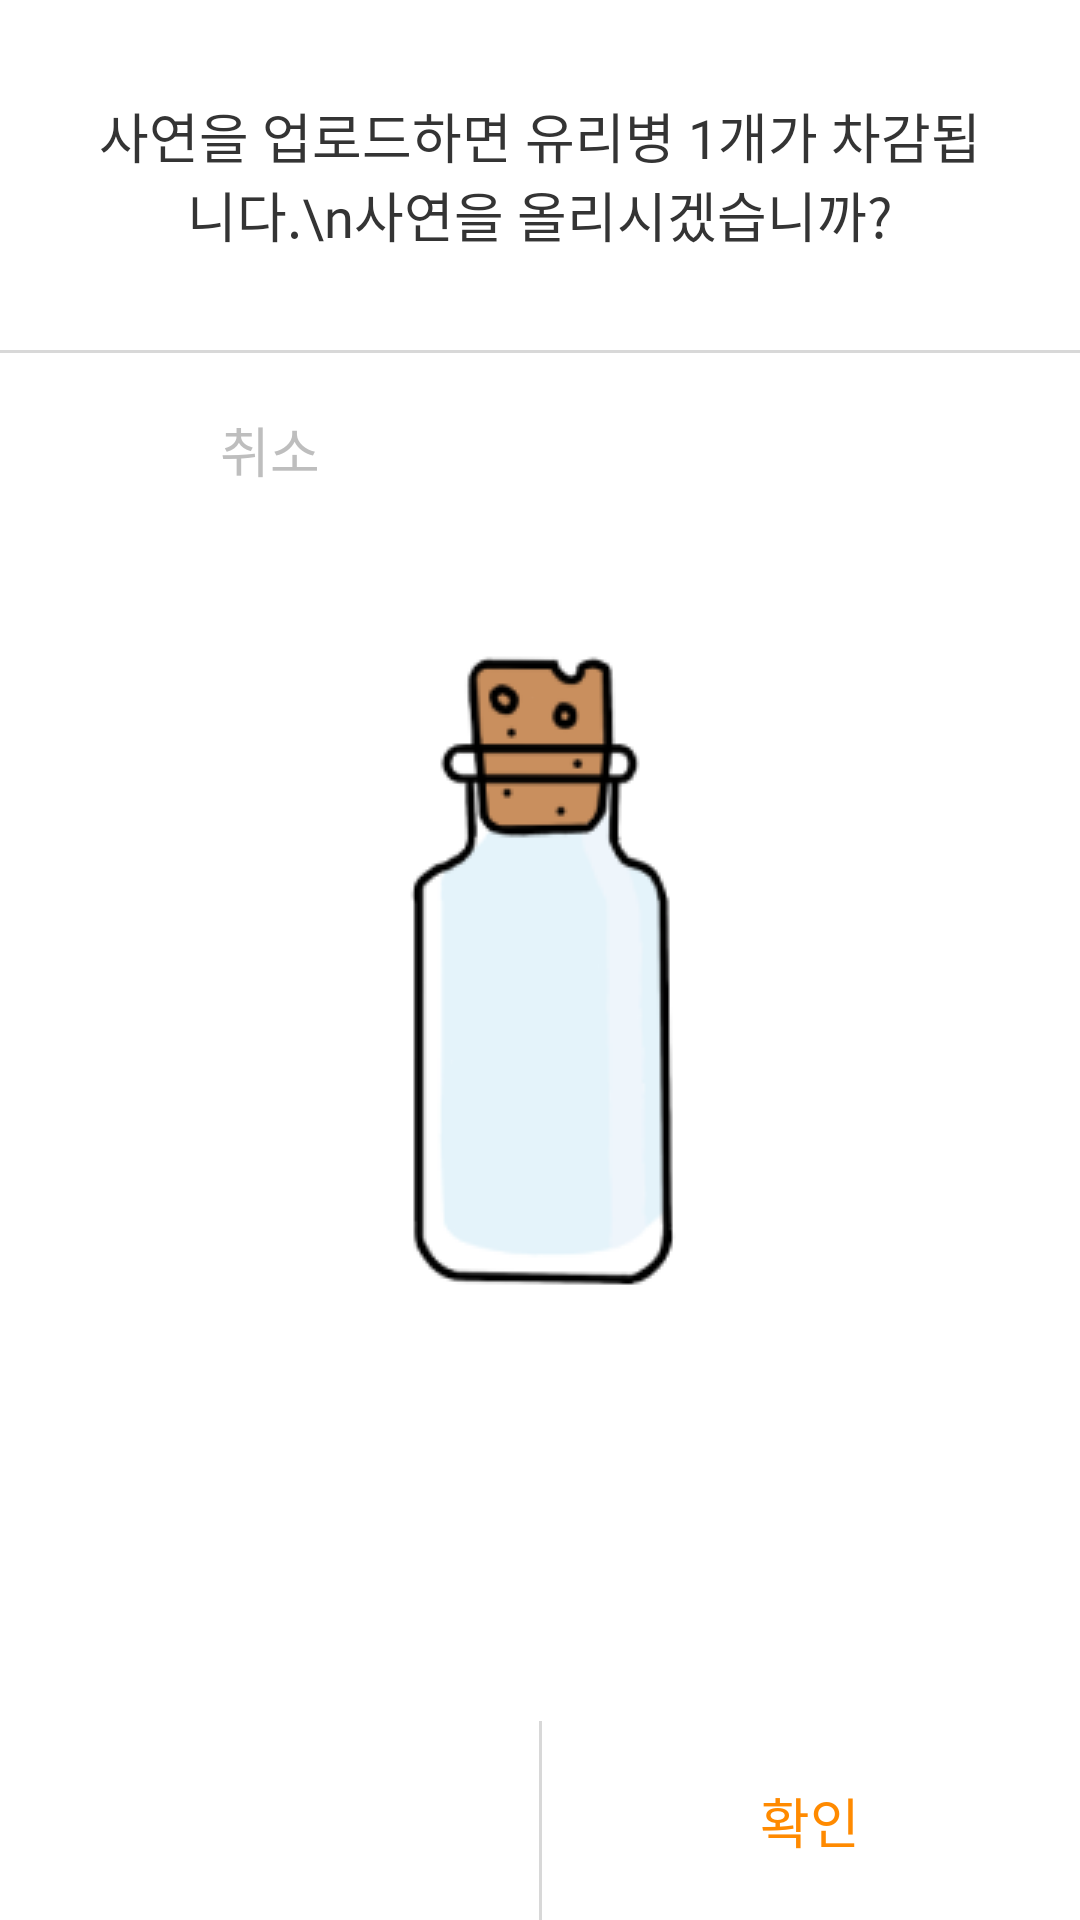

This screen was rendered from an Android layout file. Write that file and the resources it references.
<!-- AndroidManifest.xml: application theme SplashTheme -->
<!-- res/layout/fragment_write_sad_letter_dialog.xml -->
<?xml version="1.0" encoding="utf-8"?>
<layout
    xmlns:android="http://schemas.android.com/apk/res/android"
    xmlns:app="http://schemas.android.com/apk/res-auto"
    xmlns:tools="http://schemas.android.com/tools"
    >

    <androidx.constraintlayout.widget.ConstraintLayout
        android:layout_width="wrap_content"
        android:layout_height="wrap_content"
        >

        <androidx.appcompat.widget.AppCompatTextView
            android:id="@+id/text"
            style="@style/text_style"
            android:layout_width="wrap_content"
            android:layout_height="wrap_content"
            android:gravity="center"
            android:padding="32dp"
            android:textSize="18sp"
            android:text="사연을 업로드하면 유리병 1개가 차감됩니다.\n사연을 올리시겠습니까?"
            android:textColor="@color/text_color"
            app:layout_constraintEnd_toEndOf="parent"
            app:layout_constraintStart_toStartOf="parent"
            app:layout_constraintTop_toTopOf="parent"
            />

        <View
            android:layout_width="wrap_content"
            android:layout_height="1dp"
            app:layout_constraintStart_toStartOf="parent"
            app:layout_constraintEnd_toEndOf="parent"
            app:layout_constraintTop_toBottomOf="@id/text"
            android:background="@color/gray5"/>

        <androidx.appcompat.widget.AppCompatTextView
            style="@style/text_style"
            android:id="@+id/cancelButton"
            android:layout_width="0dp"
            android:layout_height="wrap_content"
            android:gravity="center"
            android:text="취소"
            android:textSize="18sp"
            android:textColor="@color/gray2"
            android:paddingVertical="20dp"
            app:layout_constraintEnd_toStartOf="@id/okButton"
            app:layout_constraintHorizontal_chainStyle="packed"
            app:layout_constraintStart_toStartOf="parent"
            app:layout_constraintTop_toBottomOf="@id/text"
            />

        <View
            android:layout_width="1dp"
            android:layout_height="0dp"
            app:layout_constraintStart_toStartOf="parent"
            app:layout_constraintEnd_toEndOf="parent"
            app:layout_constraintTop_toTopOf="@id/okButton"
            app:layout_constraintBottom_toBottomOf="@id/okButton"
            android:background="@color/gray5"/>

        <androidx.appcompat.widget.AppCompatTextView
            style="@style/text_style"
            android:id="@+id/okButton"
            android:layout_width="0dp"
            android:layout_height="wrap_content"
            android:gravity="center"
            android:text="확인"
            android:textSize="18sp"
            android:textColor="@color/main_color"
            android:paddingVertical="20dp"
            app:layout_constraintBottom_toBottomOf="parent"
            app:layout_constraintEnd_toEndOf="parent"
            app:layout_constraintStart_toEndOf="@id/cancelButton"
            />


    </androidx.constraintlayout.widget.ConstraintLayout>
</layout>
<!-- resources referenced by this layout -->
<resources>
  <color name="gray2">#bebebe</color>
  <color name="gray5">#d8d8d8</color>
  <color name="main_color">#FF8A00</color>
  <color name="text_color">#343434</color>
  <style name="text_style">
          <item name="android:fontFamily">@font/sandoll_misaeng</item>
          <item name="android:includeFontPadding">false</item>
      </style>
  <style name="SplashTheme" parent="Theme.AndroidUniton4">
          <item name="android:statusBarColor" tools:targetApi="l">?attr/colorPrimaryVariant</item>
          <item name="android:windowLightStatusBar">true</item>
          <item name="android:windowBackground">@drawable/drawable_splash</item>
      </style>
  <style name="Theme.AndroidUniton4" parent="Theme.MaterialComponents.DayNight.NoActionBar">
          
          <item name="colorPrimary">@color/white</item>
          <item name="colorPrimaryVariant">@color/white</item>
          <item name="colorOnPrimary">@color/white</item>
          
          <item name="colorSecondary">@color/teal_200</item>
          <item name="colorSecondaryVariant">@color/teal_700</item>
          <item name="colorOnSecondary">@color/black</item>
          
          <item name="android:statusBarColor" tools:targetApi="l">?attr/colorPrimaryVariant</item>
          <item name="android:windowLightStatusBar">true</item>
          
      </style>
  <!-- drawable drawable_splash (drawable) -->
  <?xml version="1.0" encoding="utf-8"?>
  <layer-list xmlns:android="http://schemas.android.com/apk/res/android">
      <item android:drawable="@android:color/white" />
      <item>
          <bitmap
              android:src="@drawable/logo"
              android:gravity="center"/>
      </item>
  </layer-list>
  <color name="white">#FFFFFFFF</color>
  <color name="teal_200">#FF03DAC5</color>
  <color name="teal_700">#FF018786</color>
  <color name="black">#FF000000</color>
  <!-- drawable logo: png bitmap (drawable, 10765 bytes) -->
</resources>
